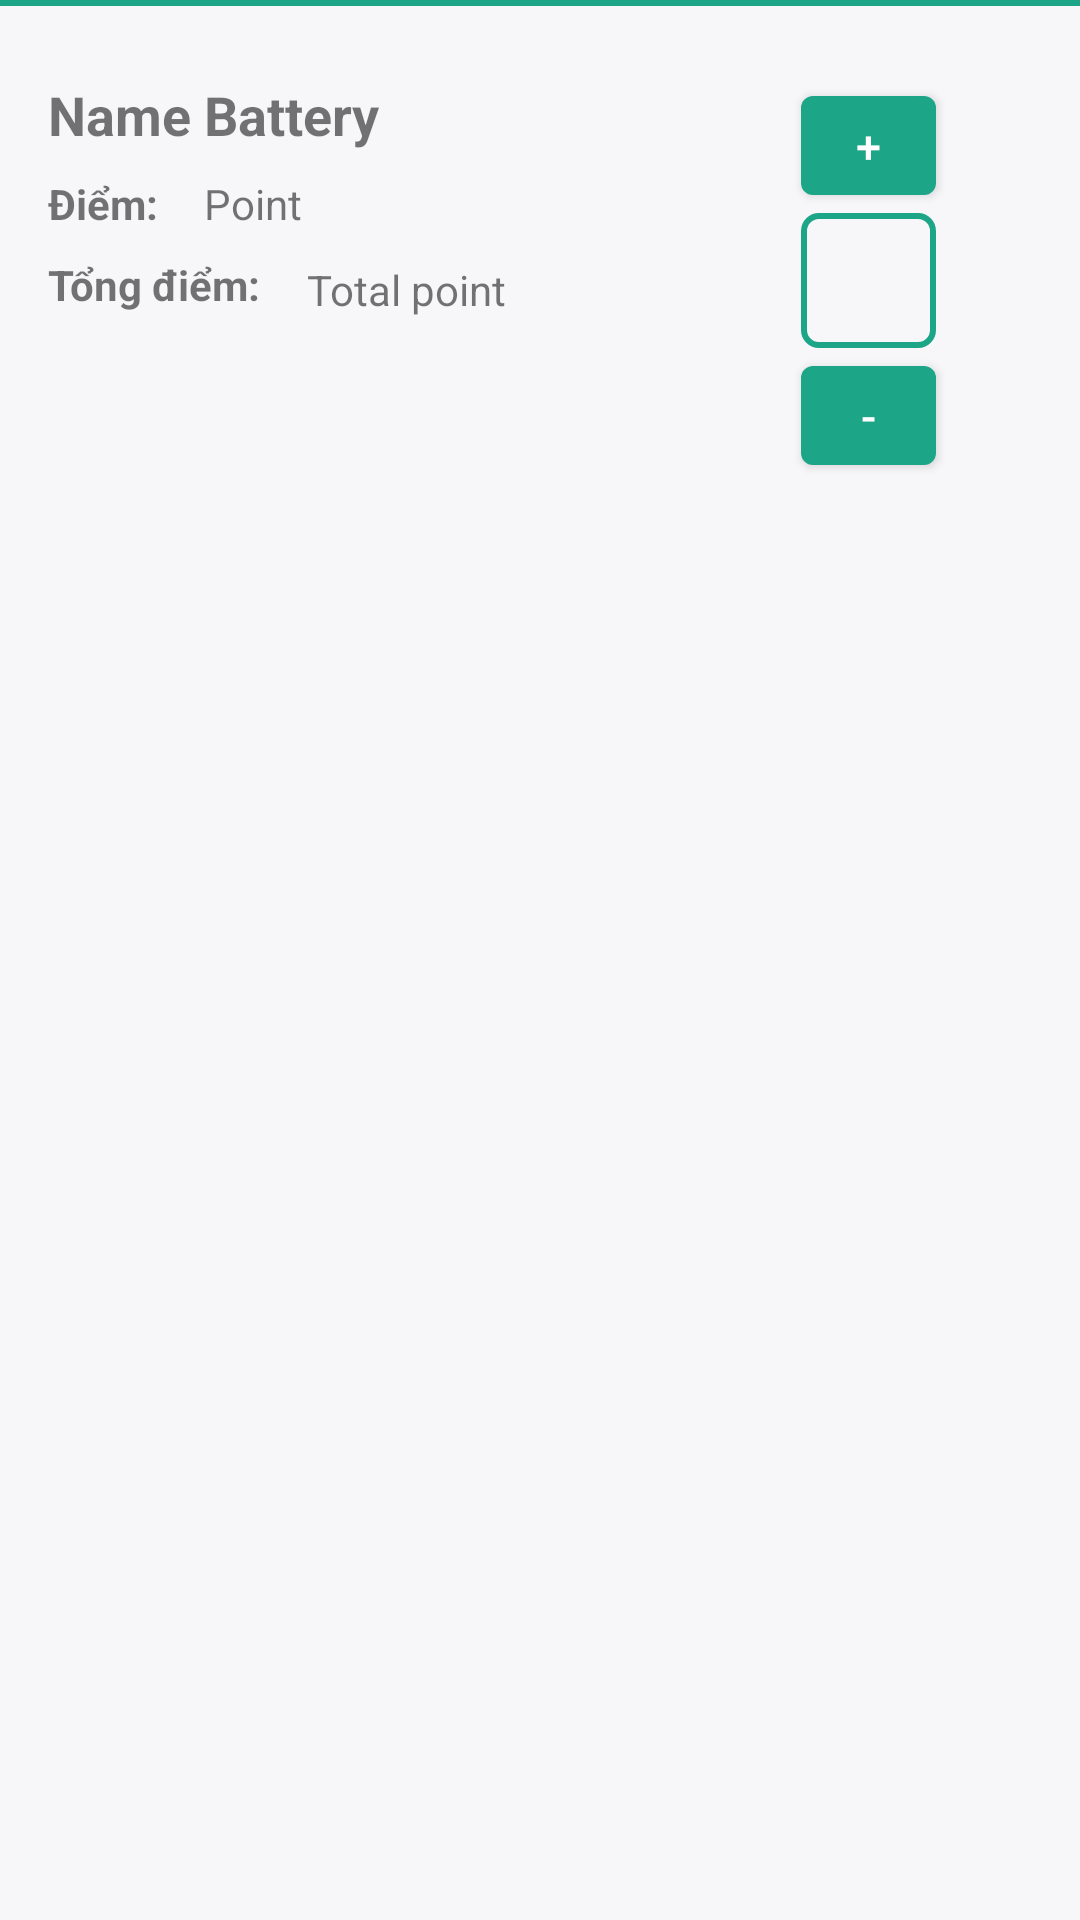

The Android layout XML behind this screen, and the referenced resources:
<!-- AndroidManifest.xml: application theme Theme.BAE -->
<!-- res/layout/fragment_item_cart.xml -->
<?xml version="1.0" encoding="utf-8"?>
<FrameLayout xmlns:android="http://schemas.android.com/apk/res/android"
    xmlns:app="http://schemas.android.com/apk/res-auto"
    xmlns:tools="http://schemas.android.com/tools"
    android:layout_width="match_parent"
    android:layout_height="wrap_content"
    android:background="@color/background"
    tools:context=".ui.include.menu.menu_bottom.ItemCart.ItemCartFragment">

    <androidx.constraintlayout.widget.ConstraintLayout
        android:layout_width="match_parent"
        android:layout_height="wrap_content"
        android:background="@drawable/edit_item_cart_background"
        android:paddingTop="10dp"
        android:paddingBottom="10dp">

        <TextView
            android:id="@+id/tv_item_cart_namebattery"
            android:layout_width="wrap_content"
            android:layout_height="wrap_content"
            android:layout_marginStart="16dp"
            android:layout_marginTop="16dp"
            android:text="Name Battery"
            android:textSize="18sp"
            android:textStyle="bold"
            app:layout_constraintStart_toStartOf="parent"
            app:layout_constraintTop_toTopOf="parent" />

        <TextView
            android:id="@+id/tv_item_cart_point"
            android:layout_width="wrap_content"
            android:layout_height="wrap_content"
            android:layout_marginStart="12dp"
            android:layout_marginTop="8dp"
            android:text="Point"
            app:layout_constraintStart_toEndOf="@+id/textView9"
            app:layout_constraintTop_toBottomOf="@+id/tv_item_cart_namebattery" />

        <Button
            android:id="@+id/btn_increase_quantity"
            android:layout_width="45dp"
            android:layout_height="45dp"
            android:layout_marginTop="16dp"
            android:layout_marginEnd="48dp"
            android:foregroundGravity="center_vertical|center|center_horizontal"
            android:gravity="center|center_horizontal|center_vertical"
            android:text="+"
            android:textSize="15sp"
            app:layout_constraintEnd_toEndOf="parent"
            app:layout_constraintTop_toTopOf="parent" />

        <Button
            android:id="@+id/btn_decrease_quantity"
            android:layout_width="45dp"
            android:layout_height="45dp"
            android:layout_marginEnd="48dp"
            android:text="-"
            android:textSize="15sp"
            app:layout_constraintBottom_toBottomOf="parent"
            app:layout_constraintEnd_toEndOf="parent" />

        <TextView
            android:id="@+id/tv_item_cart_totalpoint"
            android:layout_width="wrap_content"
            android:layout_height="wrap_content"
            android:layout_marginStart="12dp"
            android:layout_marginTop="8dp"
            android:layout_marginBottom="16dp"
            android:text="Total point"
            app:layout_constraintBottom_toBottomOf="parent"
            app:layout_constraintStart_toEndOf="@+id/textView10"
            app:layout_constraintTop_toBottomOf="@+id/tv_item_cart_point"
            app:layout_constraintVertical_bias="0.041" />

        <TextView
            android:id="@+id/textView9"
            android:layout_width="wrap_content"
            android:layout_height="wrap_content"
            android:layout_marginTop="8dp"
            android:text="Điểm: "
            android:textStyle="bold"
            app:layout_constraintStart_toStartOf="@+id/tv_item_cart_namebattery"
            app:layout_constraintTop_toBottomOf="@+id/tv_item_cart_namebattery" />

        <TextView
            android:id="@+id/textView10"
            android:layout_width="wrap_content"
            android:layout_height="wrap_content"
            android:layout_marginTop="8dp"
            android:layout_marginBottom="16dp"
            android:text="Tổng điểm: "
            android:textStyle="bold"
            app:layout_constraintBottom_toBottomOf="parent"
            app:layout_constraintStart_toStartOf="@+id/textView9"
            app:layout_constraintTop_toBottomOf="@+id/textView9"
            app:layout_constraintVertical_bias="0.0" />

        <TextView
            android:id="@+id/tv_Item_cart_quantity"
            android:layout_width="45dp"
            android:layout_height="45dp"
            android:layout_marginEnd="48dp"
            android:background="@drawable/edit_cardview_edittext_background"
            android:gravity="center|center_horizontal|center_vertical"
            android:textSize="18sp"
            android:textStyle="bold"
            app:layout_constraintBottom_toTopOf="@+id/btn_decrease_quantity"
            app:layout_constraintEnd_toEndOf="parent"
            app:layout_constraintTop_toBottomOf="@+id/btn_increase_quantity"
            app:layout_constraintVertical_bias="0.0" />

    </androidx.constraintlayout.widget.ConstraintLayout>
</FrameLayout>
<!-- resources referenced by this layout -->
<resources>
  <color name="background">#F7F7FA</color>
  <!-- drawable edit_cardview_edittext_background (drawable) -->
  <?xml version="1.0" encoding="utf-8"?>
  <shape xmlns:android="http://schemas.android.com/apk/res/android"
      android:shape="rectangle">
      <solid android:color="@color/background"/>
      <corners android:radius="5dp"/>
      <stroke android:width="2dp"
          android:color="@color/main_color"/>
  
  </shape>
  <!-- drawable edit_item_cart_background (drawable) -->
  <?xml version="1.0" encoding="utf-8" ?>
  <layer-list xmlns:android="http://schemas.android.com/apk/res/android"  >
      <item android:gravity="top" >
          <shape  >
              <size android:height="2dp" />
              <solid android:color="@color/main_color"  />
          </shape>
      </item>
  </layer-list>
  <style name="Theme.BAE" parent="Theme.MaterialComponents.DayNight.NoActionBar">
          
          <item name="colorPrimary">@color/main_color</item>
          <item name="android:statusBarColor">?attr/colorPrimary</item>
  
      </style>
  <color name="main_color">#1ca586</color>
</resources>
